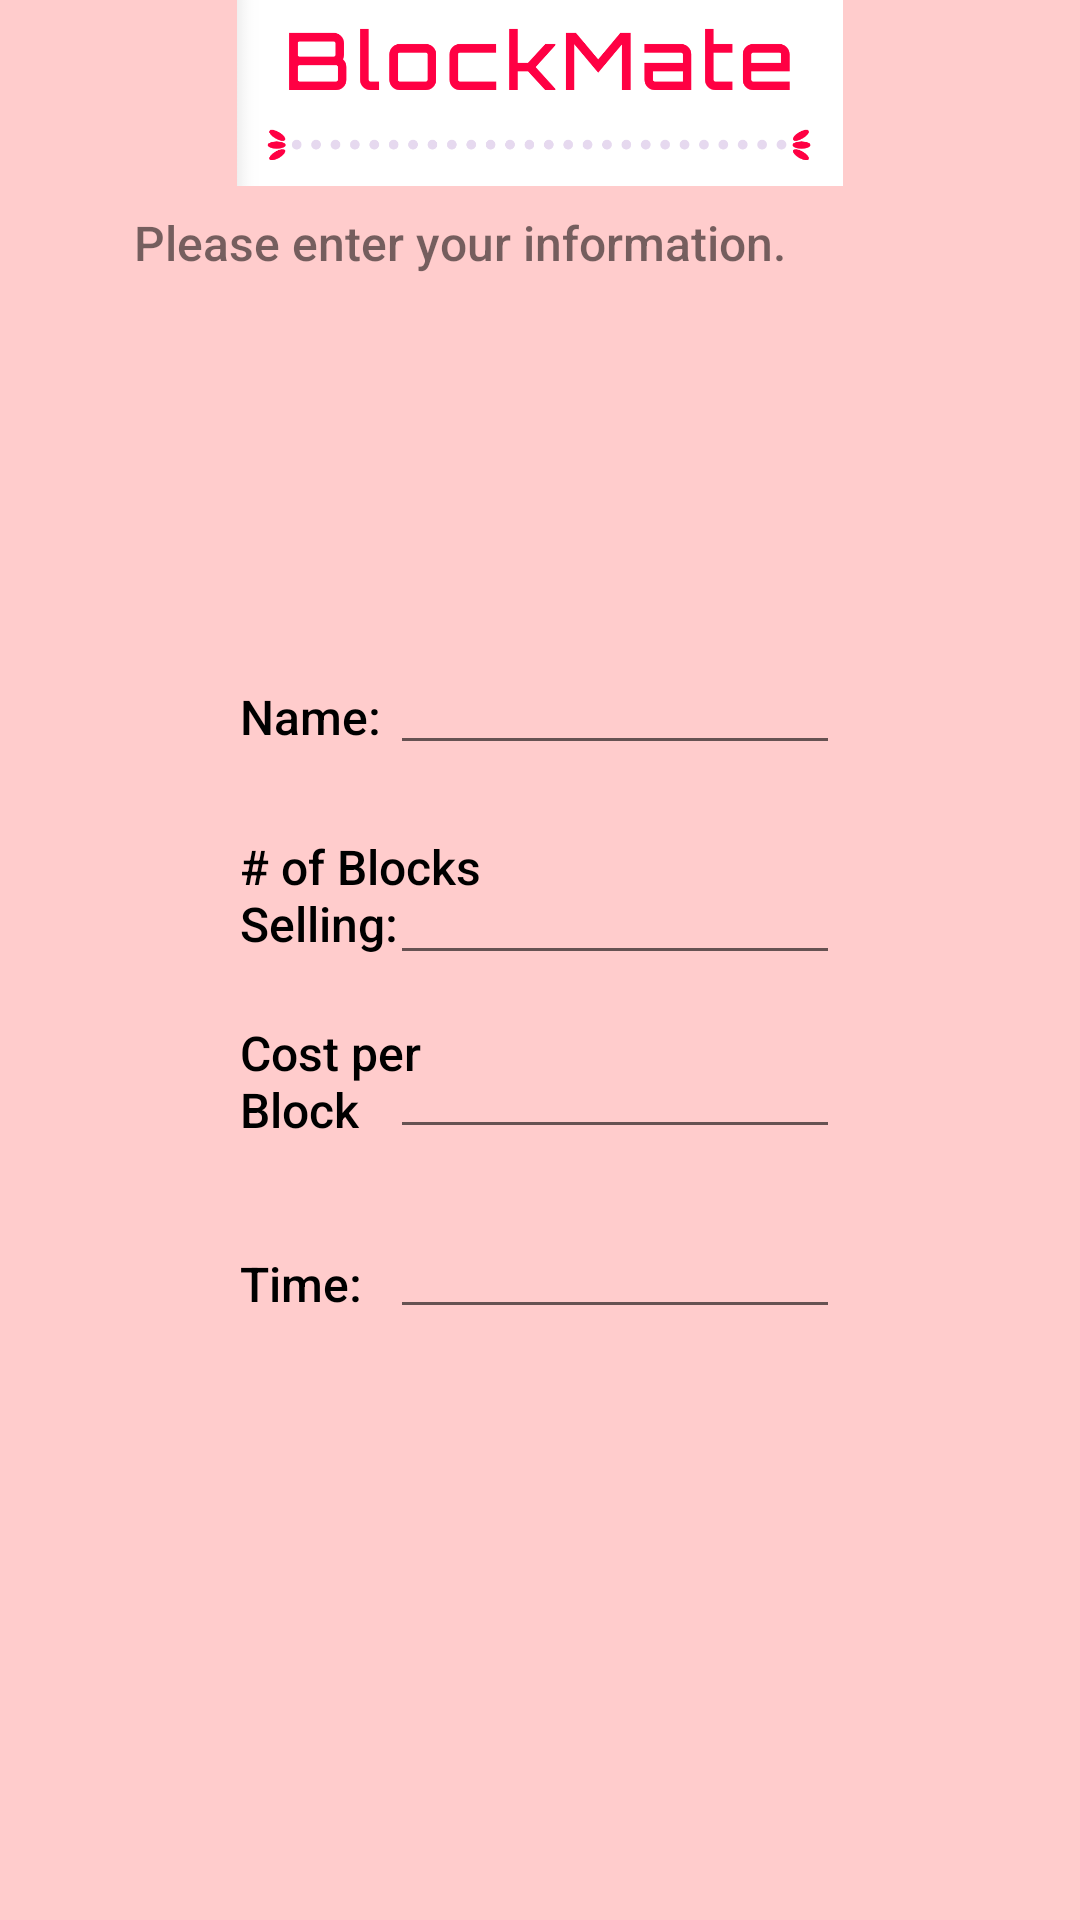

This screen was rendered from an Android layout file. Write that file and the resources it references.
<!-- AndroidManifest.xml: application theme AppTheme -->
<!-- res/layout/activity_sell.xml -->
<?xml version="1.0" encoding="utf-8"?>
<android.support.constraint.ConstraintLayout xmlns:android="http://schemas.android.com/apk/res/android"
    xmlns:app="http://schemas.android.com/apk/res-auto"
    xmlns:tools="http://schemas.android.com/tools"
    android:layout_width="match_parent"
    android:layout_height="match_parent"
    tools:context=".ActivitySell"
    android:background="@color/lightred" >

    <TextView
        android:id="@+id/textView2"
        android:layout_width="86dp"
        android:layout_height="50dp"
        android:layout_marginStart="80dp"
        android:fontFamily="sans-serif-medium"
        android:text="# of Blocks Selling:"
        android:textColor="@color/black"
        android:textSize="16sp"
        app:layout_constraintBottom_toTopOf="@+id/textView3"
        app:layout_constraintStart_toStartOf="parent"
        app:layout_constraintTop_toBottomOf="@+id/textView5"
        app:layout_constraintVertical_chainStyle="spread_inside" />

    <ImageView
        android:id="@+id/logo"
        android:layout_width="0dp"
        android:layout_height="62dp"
        android:layout_gravity="center"
        android:src="@drawable/logo"
        app:layout_constraintEnd_toEndOf="parent"
        app:layout_constraintHorizontal_bias="0.0"
        app:layout_constraintStart_toStartOf="parent"
        app:layout_constraintTop_toTopOf="parent" />

    <TextView
        android:id="@+id/textView3"
        android:layout_width="91dp"
        android:layout_height="50dp"
        android:layout_marginStart="80dp"
        android:layout_marginTop="12dp"
        android:fontFamily="sans-serif-medium"
        android:text="Cost per Block"
        android:textColor="@color/black"
        android:textSize="16sp"
        app:layout_constraintStart_toStartOf="parent"
        app:layout_constraintTop_toBottomOf="@+id/textView2" />

    <TextView
        android:id="@+id/textView6"
        android:layout_width="98dp"
        android:layout_height="50dp"
        android:layout_marginStart="80dp"
        android:layout_marginTop="27dp"
        android:fontFamily="sans-serif-medium"
        android:text="Time:"
        android:textColor="@color/black"
        android:textSize="16sp"
        app:layout_constraintStart_toStartOf="parent"
        app:layout_constraintTop_toBottomOf="@+id/textView3" />

    <EditText
        android:id="@+id/blocksText"
        android:layout_width="150dp"
        android:layout_height="50dp"
        android:layout_marginTop="20dp"
        android:layout_marginEnd="80dp"
        android:ems="10"
        android:inputType="number"
        app:layout_constraintEnd_toEndOf="parent"
        app:layout_constraintTop_toBottomOf="@+id/nameText" />

    <EditText
        android:id="@+id/timeText"
        android:layout_width="150dp"
        android:layout_height="50dp"
        android:layout_marginTop="10dp"
        android:layout_marginEnd="80dp"
        android:ems="10"
        android:inputType="time"
        app:layout_constraintEnd_toEndOf="parent"
        app:layout_constraintTop_toBottomOf="@+id/costText" />

    <TextView
        android:id="@+id/textView5"
        android:layout_width="59dp"
        android:layout_height="50dp"
        android:layout_marginStart="80dp"
        android:layout_marginTop="228dp"
        android:fontFamily="sans-serif-medium"
        android:text="Name:"
        android:textColor="@color/black"
        android:textSize="16sp"
        app:layout_constraintStart_toStartOf="parent"
        app:layout_constraintTop_toTopOf="parent" />

    <EditText
        android:id="@+id/nameText"
        android:layout_width="150dp"
        android:layout_height="50dp"
        android:layout_marginTop="205dp"
        android:layout_marginEnd="80dp"
        android:ems="10"
        android:inputType="textPersonName"
        app:layout_constraintBottom_toTopOf="@+id/blocksText"
        app:layout_constraintEnd_toEndOf="parent"
        app:layout_constraintTop_toTopOf="parent" />

    <EditText
        android:id="@+id/costText"
        android:layout_width="150dp"
        android:layout_height="50dp"
        android:layout_marginTop="8dp"
        android:layout_marginEnd="80dp"
        android:ems="10"
        android:inputType="numberDecimal"
        app:layout_constraintEnd_toEndOf="parent"
        app:layout_constraintTop_toBottomOf="@+id/blocksText" />

    <TextView
        android:id="@+id/textView9"
        android:layout_width="230dp"
        android:layout_height="23dp"
        android:layout_marginTop="8dp"
        android:layout_marginEnd="92dp"
        android:fontFamily="sans-serif-medium"
        android:text="Please enter your information."
        android:textAlignment="center"
        android:textSize="16sp"
        app:layout_constraintEnd_toEndOf="parent"
        app:layout_constraintTop_toBottomOf="@+id/logo" />

    <Button
        android:id="@+id/button"
        style="@style/Widget.AppCompat.Button"
        android:layout_width="100dp"
        android:layout_height="52dp"
        android:layout_marginTop="185dp"
        android:layout_marginEnd="156dp"
        android:backgroundTint="@android:color/background_light"
        android:fontFamily="sans-serif-medium"
        android:text="Submit"
        android:textSize="16sp"
        app:layout_constraintEnd_toEndOf="parent"
        app:layout_constraintTop_toBottomOf="@+id/textView6" />
</android.support.constraint.ConstraintLayout>
<!-- resources referenced by this layout -->
<resources>
  <color name="black">#000000</color>
  <color name="lightred">#FFCCCC</color>
  <!-- drawable logo: png bitmap (drawable-xxxhdpi, 32132 bytes) -->
  <style name="AppTheme" parent="Theme.AppCompat.Light.NoActionBar">
          
          <item name="colorPrimary">@color/colorPrimary</item>
          <item name="colorPrimaryDark">@color/colorPrimaryDark</item>
          <item name="colorAccent">@color/colorAccent</item>
      </style>
  <!-- not gathered from this repository: default colours our renderer supplied (Android Studio template values) -->
  <color name="colorPrimary">#FF6200EE</color>
  <color name="colorPrimaryDark">#FF3700B3</color>
  <color name="colorAccent">#FF03DAC5</color>
</resources>
